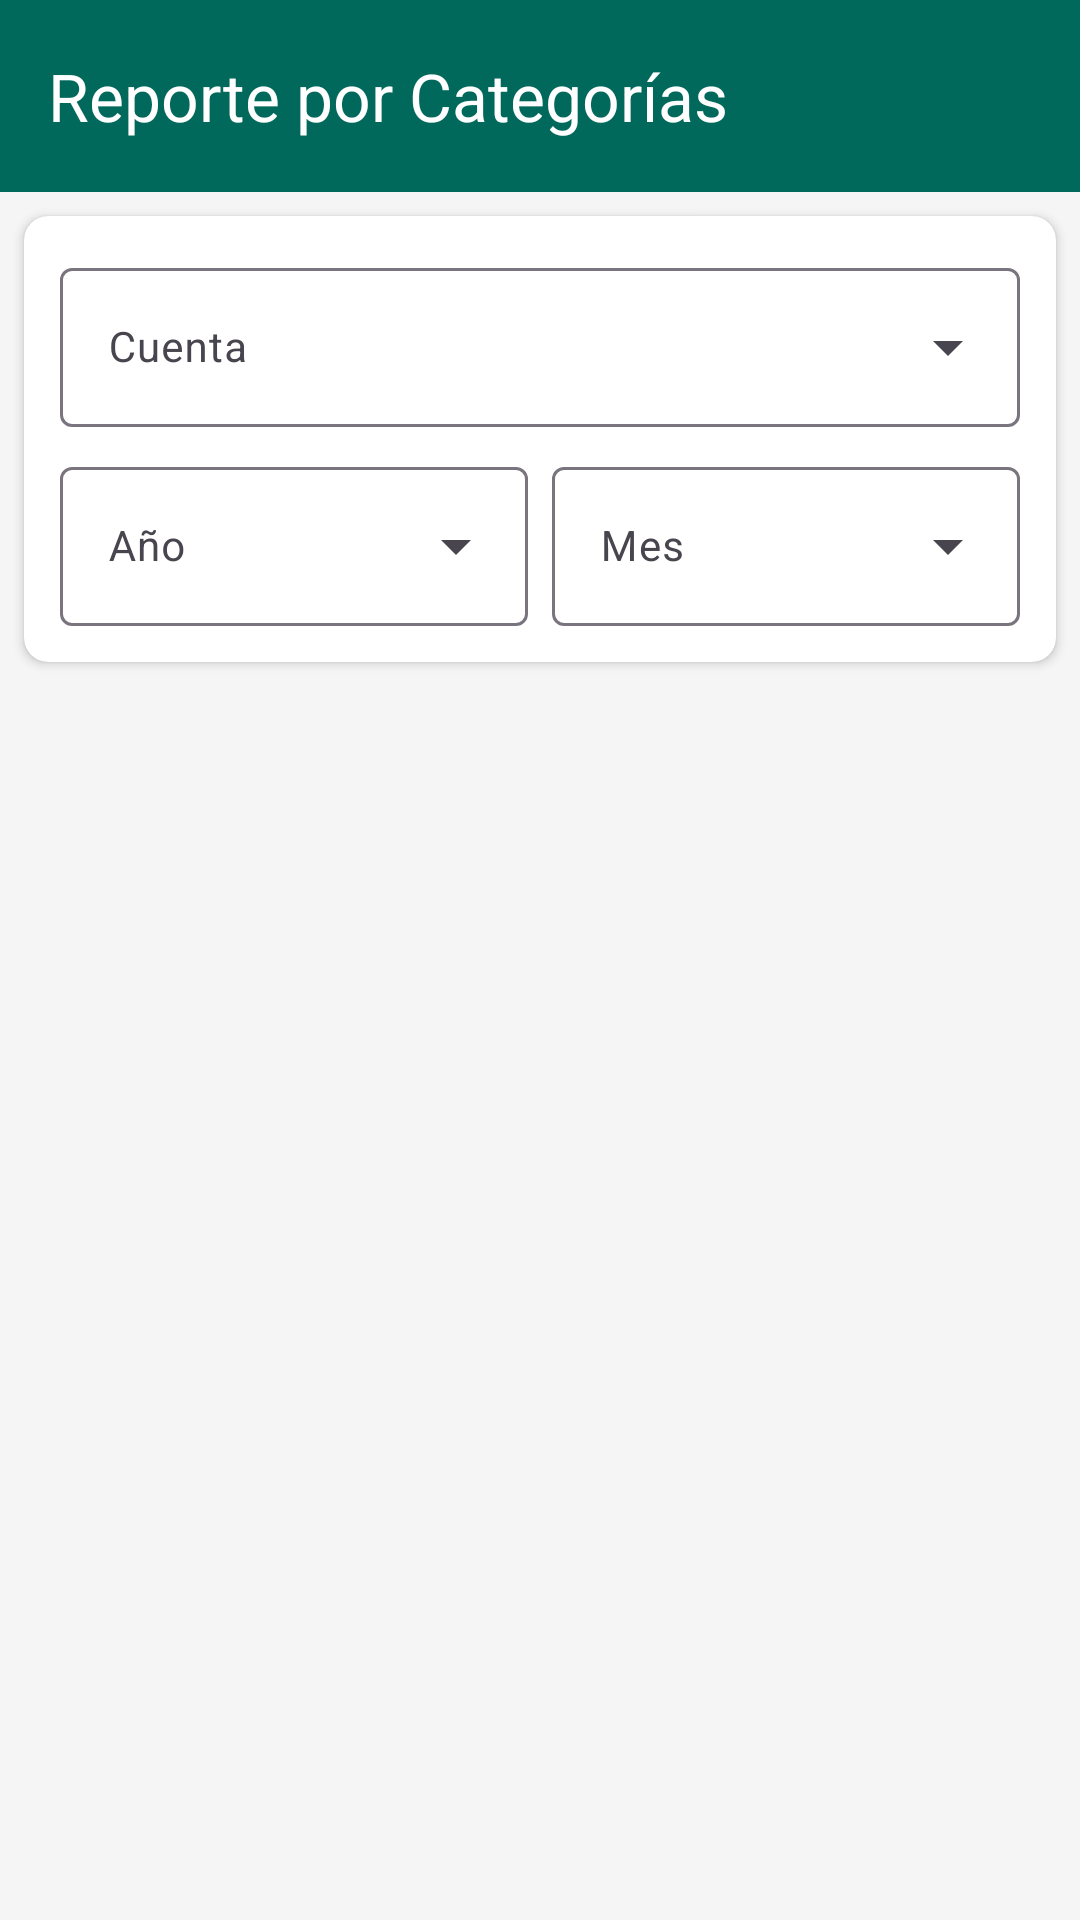

The Android layout XML behind this screen, and the referenced resources:
<!-- AndroidManifest.xml: application theme Theme.GastosPersonales -->
<!-- res/layout/activity_category_report.xml -->
<?xml version="1.0" encoding="utf-8"?>
<androidx.constraintlayout.widget.ConstraintLayout xmlns:android="http://schemas.android.com/apk/res/android"
    xmlns:app="http://schemas.android.com/apk/res-auto"
    xmlns:tools="http://schemas.android.com/tools"
    android:layout_width="match_parent"
    android:layout_height="match_parent"
    android:background="#F5F5F5">

    <com.google.android.material.appbar.AppBarLayout
        android:id="@+id/appBarLayout"
        android:layout_width="match_parent"
        android:layout_height="wrap_content"
        app:layout_constraintTop_toTopOf="parent">

        <androidx.appcompat.widget.Toolbar
            android:id="@+id/toolbar"
            android:layout_width="match_parent"
            android:layout_height="?attr/actionBarSize"
            android:background="#00695C"
            app:navigationIcon="@drawable/ic_back"
            app:title="Reporte por Categorías"
            app:titleTextColor="@color/white" />
    </com.google.android.material.appbar.AppBarLayout>

    <androidx.cardview.widget.CardView
        android:id="@+id/cardFilters"
        android:layout_width="match_parent"
        android:layout_height="wrap_content"
        android:layout_margin="8dp"
        app:cardCornerRadius="8dp"
        app:cardElevation="2dp"
        app:layout_constraintTop_toBottomOf="@id/appBarLayout">

        <LinearLayout
            android:layout_width="match_parent"
            android:layout_height="wrap_content"
            android:orientation="vertical"
            android:padding="12dp">

            <com.google.android.material.textfield.TextInputLayout
                style="@style/Widget.Material3.TextInputLayout.OutlinedBox.ExposedDropdownMenu"
                android:layout_width="match_parent"
                android:layout_height="wrap_content"
                android:hint="Cuenta"
                android:layout_marginBottom="8dp">
                <AutoCompleteTextView
                    android:id="@+id/spinner_account_filter"
                    android:layout_width="match_parent"
                    android:layout_height="wrap_content"
                    android:inputType="none"
                    android:textSize="14sp" />
            </com.google.android.material.textfield.TextInputLayout>

            <LinearLayout
                android:layout_width="match_parent"
                android:layout_height="wrap_content"
                android:orientation="horizontal">

                <com.google.android.material.textfield.TextInputLayout
                    style="@style/Widget.Material3.TextInputLayout.OutlinedBox.ExposedDropdownMenu"
                    android:layout_width="0dp"
                    android:layout_height="wrap_content"
                    android:layout_weight="1"
                    android:hint="Año"
                    android:layout_marginEnd="4dp">
                    <AutoCompleteTextView
                        android:id="@+id/spinner_year"
                        android:layout_width="match_parent"
                        android:layout_height="wrap_content"
                        android:inputType="none"
                        android:textSize="14sp" />
                </com.google.android.material.textfield.TextInputLayout>

                <com.google.android.material.textfield.TextInputLayout
                    style="@style/Widget.Material3.TextInputLayout.OutlinedBox.ExposedDropdownMenu"
                    android:layout_width="0dp"
                    android:layout_height="wrap_content"
                    android:layout_weight="1"
                    android:hint="Mes"
                    android:layout_marginStart="4dp">
                    <AutoCompleteTextView
                        android:id="@+id/spinner_month"
                        android:layout_width="match_parent"
                        android:layout_height="wrap_content"
                        android:inputType="none"
                        android:textSize="14sp" />
                </com.google.android.material.textfield.TextInputLayout>
            </LinearLayout>
        </LinearLayout>
    </androidx.cardview.widget.CardView>

    <androidx.recyclerview.widget.RecyclerView
        android:id="@+id/rv_category_report"
        android:layout_width="match_parent"
        android:layout_height="0dp"
        android:layout_marginTop="4dp"
        app:layout_constraintBottom_toBottomOf="parent"
        app:layout_constraintTop_toBottomOf="@id/cardFilters"
        tools:listitem="@layout/item_category_report" />

</androidx.constraintlayout.widget.ConstraintLayout>
<!-- res/layout/item_category_report.xml (included above) -->
<?xml version="1.0" encoding="utf-8"?>
<LinearLayout xmlns:android="http://schemas.android.com/apk/res/android"
    xmlns:app="http://schemas.android.com/apk/res-auto"
    android:layout_width="match_parent"
    android:layout_height="wrap_content"
    android:orientation="vertical"
    android:padding="12dp"
    android:background="@color/surface_dark">

    <RelativeLayout
        android:layout_width="match_parent"
        android:layout_height="wrap_content">
        <TextView
            android:id="@+id/tv_category_name"
            android:layout_width="wrap_content"
            android:layout_height="wrap_content"
            android:text="Comida"
            android:textStyle="bold"
            android:textColor="@color/text_primary"
            android:textSize="16sp" />
        <TextView
            android:id="@+id/tv_category_amount"
            android:layout_width="wrap_content"
            android:layout_height="wrap_content"
            android:layout_alignParentEnd="true"
            android:text="$1,500.00"
            android:textColor="@color/primary_green" />
    </RelativeLayout>

    <com.google.android.material.progressindicator.LinearProgressIndicator
        android:id="@+id/progress_category"
        android:layout_width="match_parent"
        android:layout_height="wrap_content"
        android:layout_marginTop="8dp"
        app:trackThickness="8dp"
        app:trackCornerRadius="4dp"
        app:indicatorColor="@color/primary_green"
        app:trackColor="#333333"
        android:progress="70" />

    <TextView
        android:id="@+id/tv_percentage"
        android:layout_width="wrap_content"
        android:layout_height="wrap_content"
        android:layout_gravity="end"
        android:text="70%"
        android:textColor="@color/text_secondary"
        android:textSize="12sp" />
</LinearLayout>
<!-- resources referenced by this layout -->
<resources>
  <color name="white">#FFFFFFFF</color>
  <style name="Theme.GastosPersonales" parent="Base.Theme.GastosPersonales" />
  <style name="Base.Theme.GastosPersonales" parent="Theme.Material3.DayNight.NoActionBar">
          
          <item name="colorPrimary">#00695C</item>
          <item name="colorPrimaryVariant">#003d33</item>
          <item name="colorOnPrimary">@color/white</item>
      </style>
</resources>
